Run: headless pygame with SDL's dummy video driver; simulated clock (each Clock.tick advances the game by its frame time, no real sleeping); random seed 0; keys injected as events and as key.get_pressed() state; no mouse input.
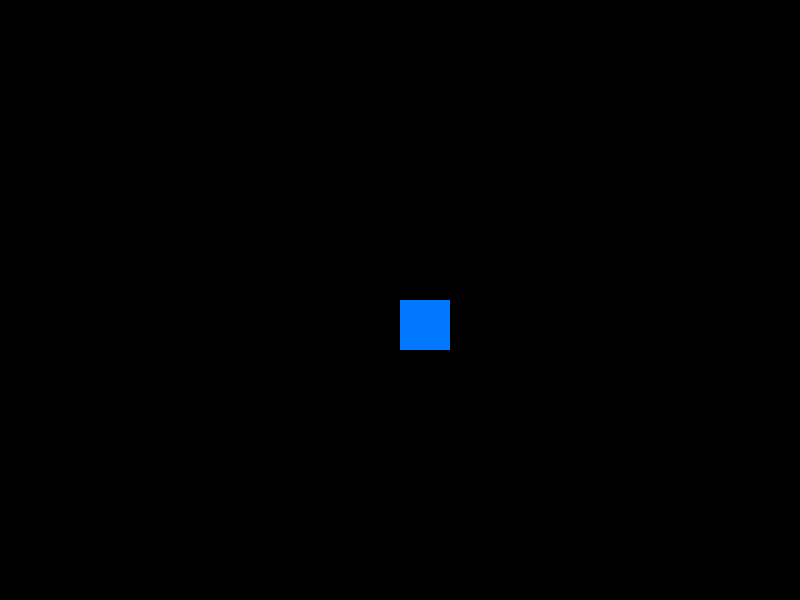
Frame 1 of 4 · flips 1–60 · no input
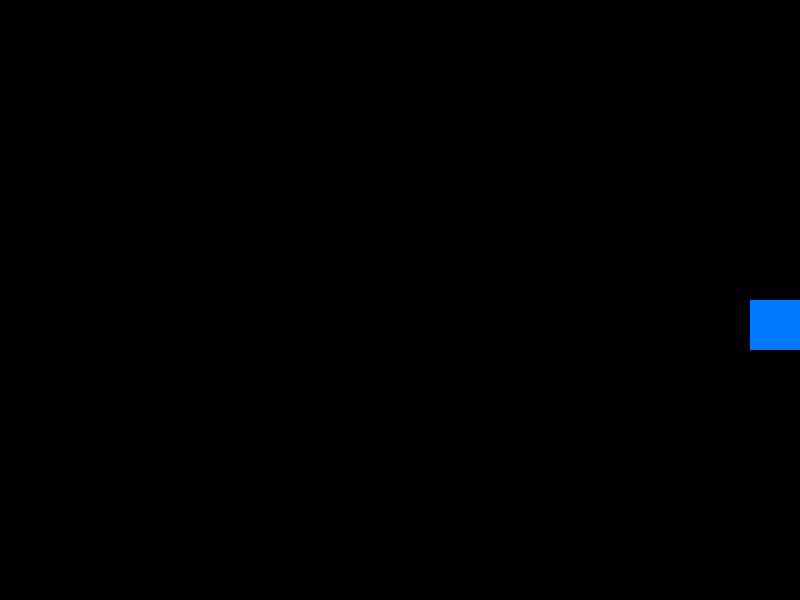
Frame 2 of 4 · flips 61–180 · tapped SPACE, RETURN · held RIGHT (→), D
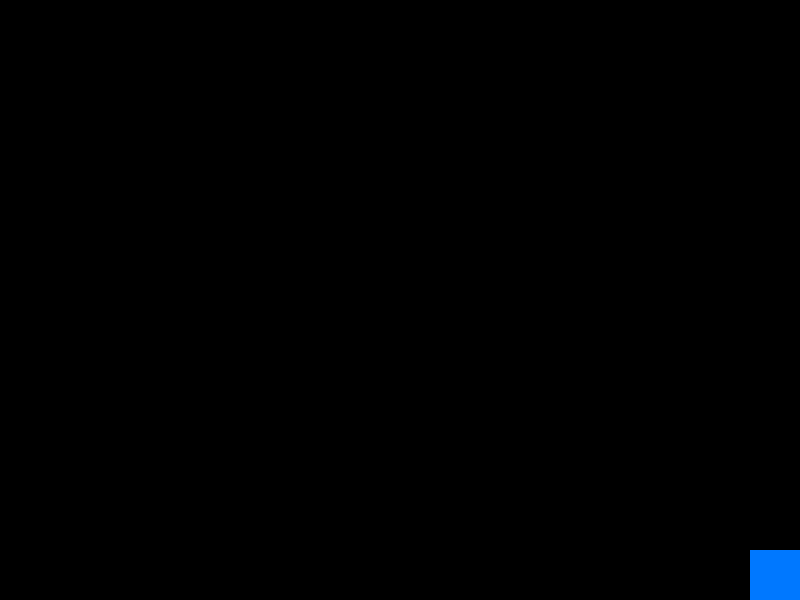
Frame 3 of 4 · flips 181–300 · held DOWN (↓), S
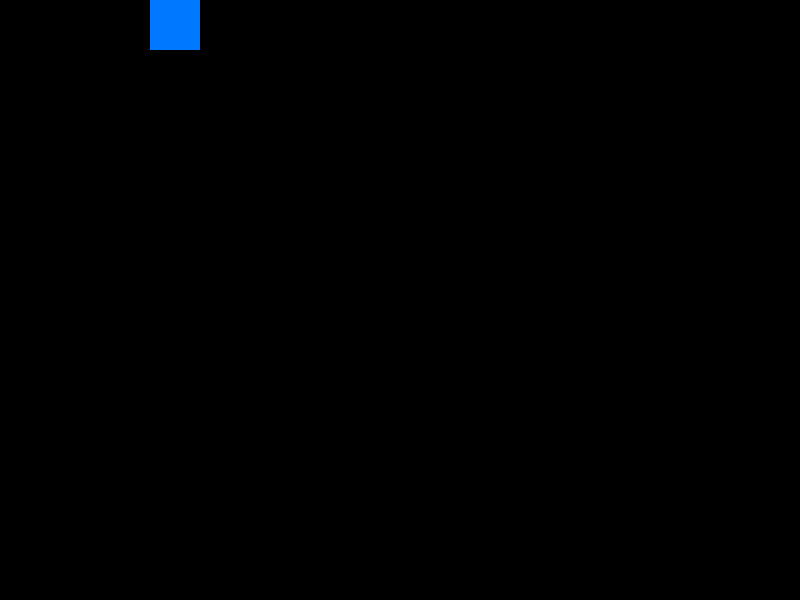
Frame 4 of 4 · flips 301–420 · held LEFT (←), A, UP (↑), W

The pygame program that drew these frames:

import pygame


# Inicialização
pygame.init()
LARGURA, ALTURA = 800, 600
tela = pygame.display.set_mode((LARGURA, ALTURA))
pygame.display.set_caption("Controle o Quadrado")
clock = pygame.time.Clock()


# Cores
PRETO = (0, 0, 0)
AZUL = (0, 120, 255)


# Jogador
jogador = pygame.Rect(LARGURA//2, ALTURA//2, 50, 50)
velocidade = 5


# Loop principal
rodando = True
while rodando:
    # Eventos
    for evento in pygame.event.get():
        if evento.type == pygame.QUIT:
            rodando = False


    # Movimento
    teclas = pygame.key.get_pressed()
    if teclas[pygame.K_LEFT] and jogador.left > 0: 
        jogador.x -= velocidade
    if teclas[pygame.K_RIGHT] and jogador.right < LARGURA: 
        jogador.x += velocidade
    if teclas[pygame.K_UP] and jogador.top > 0: 
        jogador.y -= velocidade
    if teclas[pygame.K_DOWN] and jogador.bottom < ALTURA: 
        jogador.y += velocidade
    # Renderização
    tela.fill(PRETO)
    pygame.draw.rect(tela, AZUL, jogador)
    pygame.display.flip()
    # Controle de FPS
    clock.tick(60)
pygame.quit()
